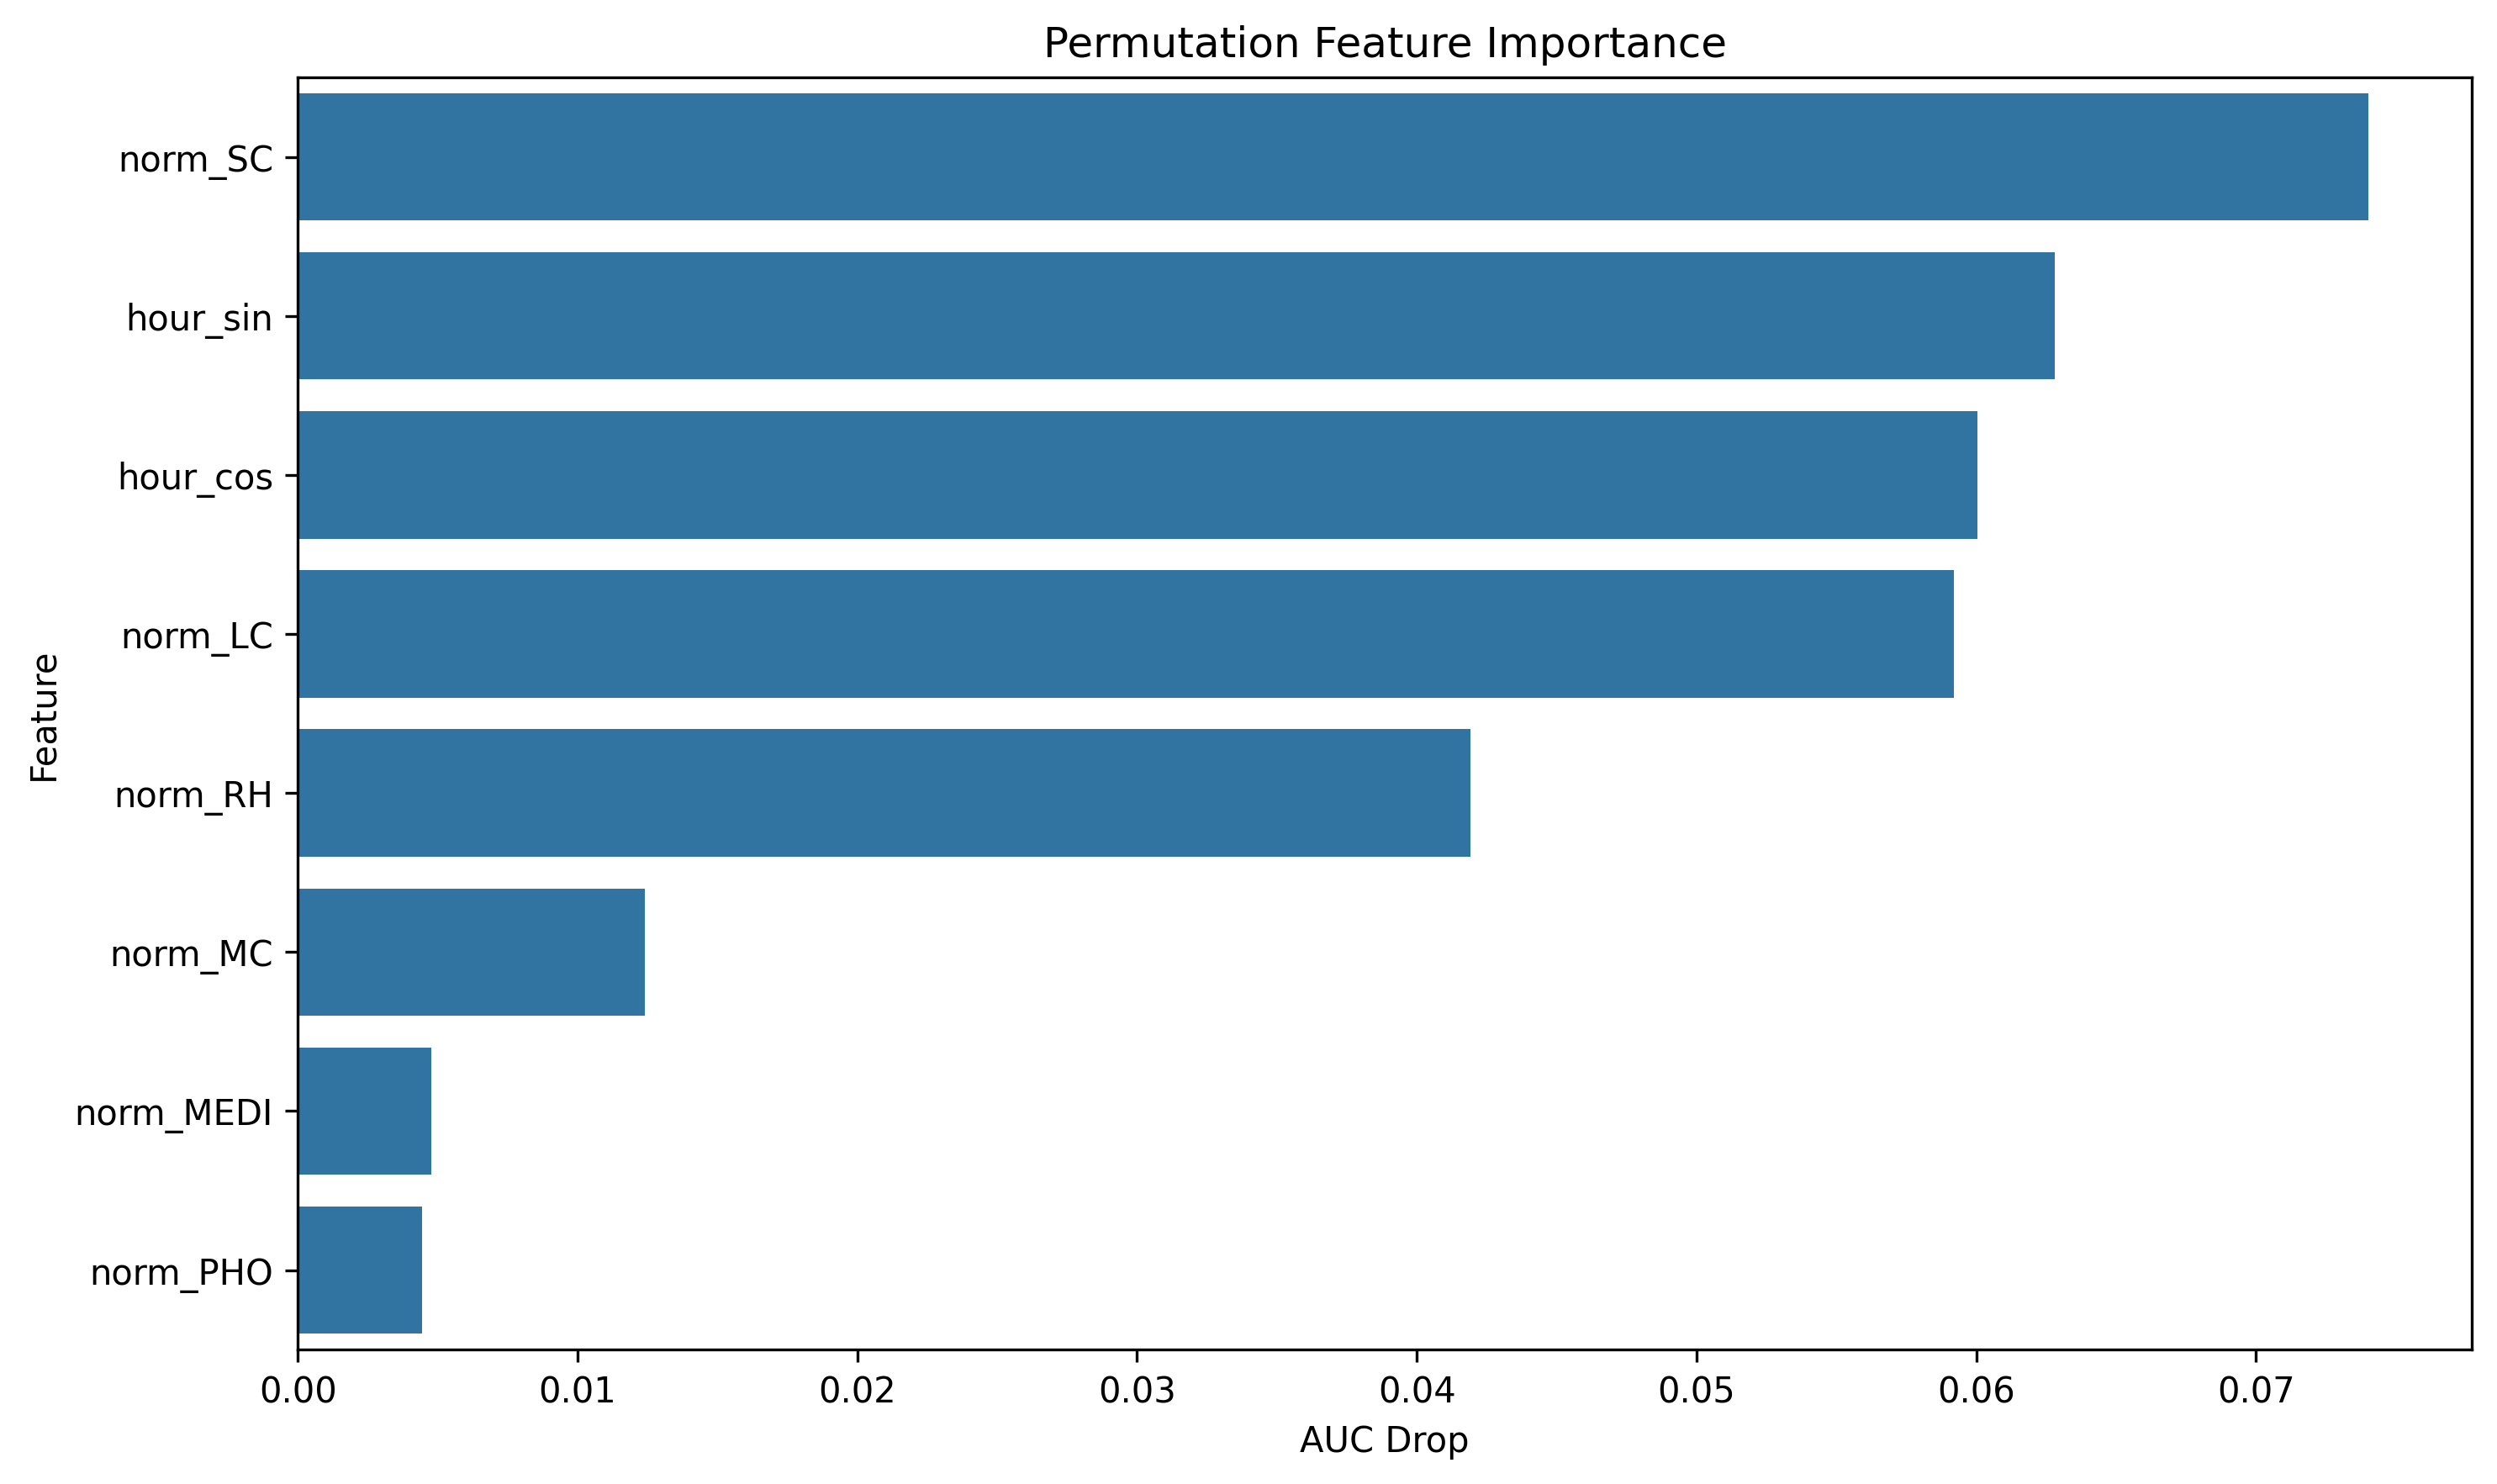

Data behind this chart, as committed beside it:
feature, importance
norm_SC, 0.07401
hour_sin, 0.0628
hour_cos, 0.06004
norm_LC, 0.0592
norm_RH, 0.04192
norm_MC, 0.01242
norm_MEDI, 0.004762
norm_PHO, 0.004434
